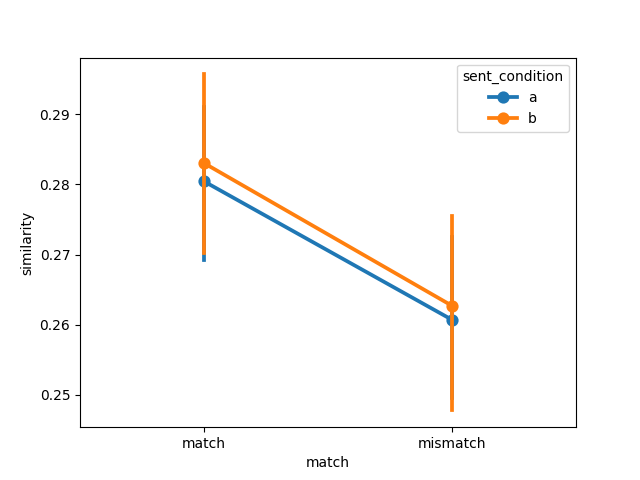

The file beside this chart, header and first rows:
item, object, item_type, sent_condition, media_condition, match, similarity, model, dataset
1, steak, , a, a, match, 0.2731, ViT-B-32, connell2007
2, traffic light, , a, a, match, 0.2652, ViT-B-32, connell2007
3, tomato, , a, a, match, 0.2765, ViT-B-32, connell2007
4, tree, , a, a, match, 0.2742, ViT-B-32, connell2007
5, hair, , a, a, match, 0.241, ViT-B-32, connell2007
6, bear, , a, a, match, 0.3077, ViT-B-32, connell2007
7, leaf, , a, a, match, 0.2796, ViT-B-32, connell2007
8, lamb, , a, a, match, 0.3047, ViT-B-32, connell2007
9, bananas, , a, a, match, 0.2911, ViT-B-32, connell2007
10, coffee, , a, a, match, 0.2677, ViT-B-32, connell2007
11, sky, , a, a, match, 0.2738, ViT-B-32, connell2007
12, chameleon, , a, a, match, 0.3109, ViT-B-32, connell2007
1, steak, , a, b, mismatch, 0.2495, ViT-B-32, connell2007
2, traffic light, , a, b, mismatch, 0.2492, ViT-B-32, connell2007
3, tomato, , a, b, mismatch, 0.251, ViT-B-32, connell2007
4, tree, , a, b, mismatch, 0.2387, ViT-B-32, connell2007
5, hair, , a, b, mismatch, 0.2221, ViT-B-32, connell2007
6, bear, , a, b, mismatch, 0.2839, ViT-B-32, connell2007
7, leaf, , a, b, mismatch, 0.2639, ViT-B-32, connell2007
8, lamb, , a, b, mismatch, 0.294, ViT-B-32, connell2007
9, bananas, , a, b, mismatch, 0.2915, ViT-B-32, connell2007
10, coffee, , a, b, mismatch, 0.2683, ViT-B-32, connell2007
11, sky, , a, b, mismatch, 0.2579, ViT-B-32, connell2007
12, chameleon, , a, b, mismatch, 0.2584, ViT-B-32, connell2007
1, steak, , b, b, match, 0.2655, ViT-B-32, connell2007
2, traffic light, , b, b, match, 0.2871, ViT-B-32, connell2007
3, tomato, , b, b, match, 0.2855, ViT-B-32, connell2007
4, tree, , b, b, match, 0.2816, ViT-B-32, connell2007
5, hair, , b, b, match, 0.2258, ViT-B-32, connell2007
6, bear, , b, b, match, 0.302, ViT-B-32, connell2007
7, leaf, , b, b, match, 0.3152, ViT-B-32, connell2007
8, lamb, , b, b, match, 0.3066, ViT-B-32, connell2007
9, bananas, , b, b, match, 0.3069, ViT-B-32, connell2007
10, coffee, , b, b, match, 0.2758, ViT-B-32, connell2007
11, sky, , b, b, match, 0.267, ViT-B-32, connell2007
12, chameleon, , b, b, match, 0.2775, ViT-B-32, connell2007
1, steak, , b, a, mismatch, 0.2513, ViT-B-32, connell2007
2, traffic light, , b, a, mismatch, 0.2493, ViT-B-32, connell2007
3, tomato, , b, a, mismatch, 0.2833, ViT-B-32, connell2007
4, tree, , b, a, mismatch, 0.2433, ViT-B-32, connell2007
5, hair, , b, a, mismatch, 0.2046, ViT-B-32, connell2007
6, bear, , b, a, mismatch, 0.2992, ViT-B-32, connell2007
7, leaf, , b, a, mismatch, 0.2619, ViT-B-32, connell2007
8, lamb, , b, a, mismatch, 0.2889, ViT-B-32, connell2007
9, bananas, , b, a, mismatch, 0.2714, ViT-B-32, connell2007
10, coffee, , b, a, mismatch, 0.266, ViT-B-32, connell2007
11, sky, , b, a, mismatch, 0.2523, ViT-B-32, connell2007
12, chameleon, , b, a, mismatch, 0.2809, ViT-B-32, connell2007
